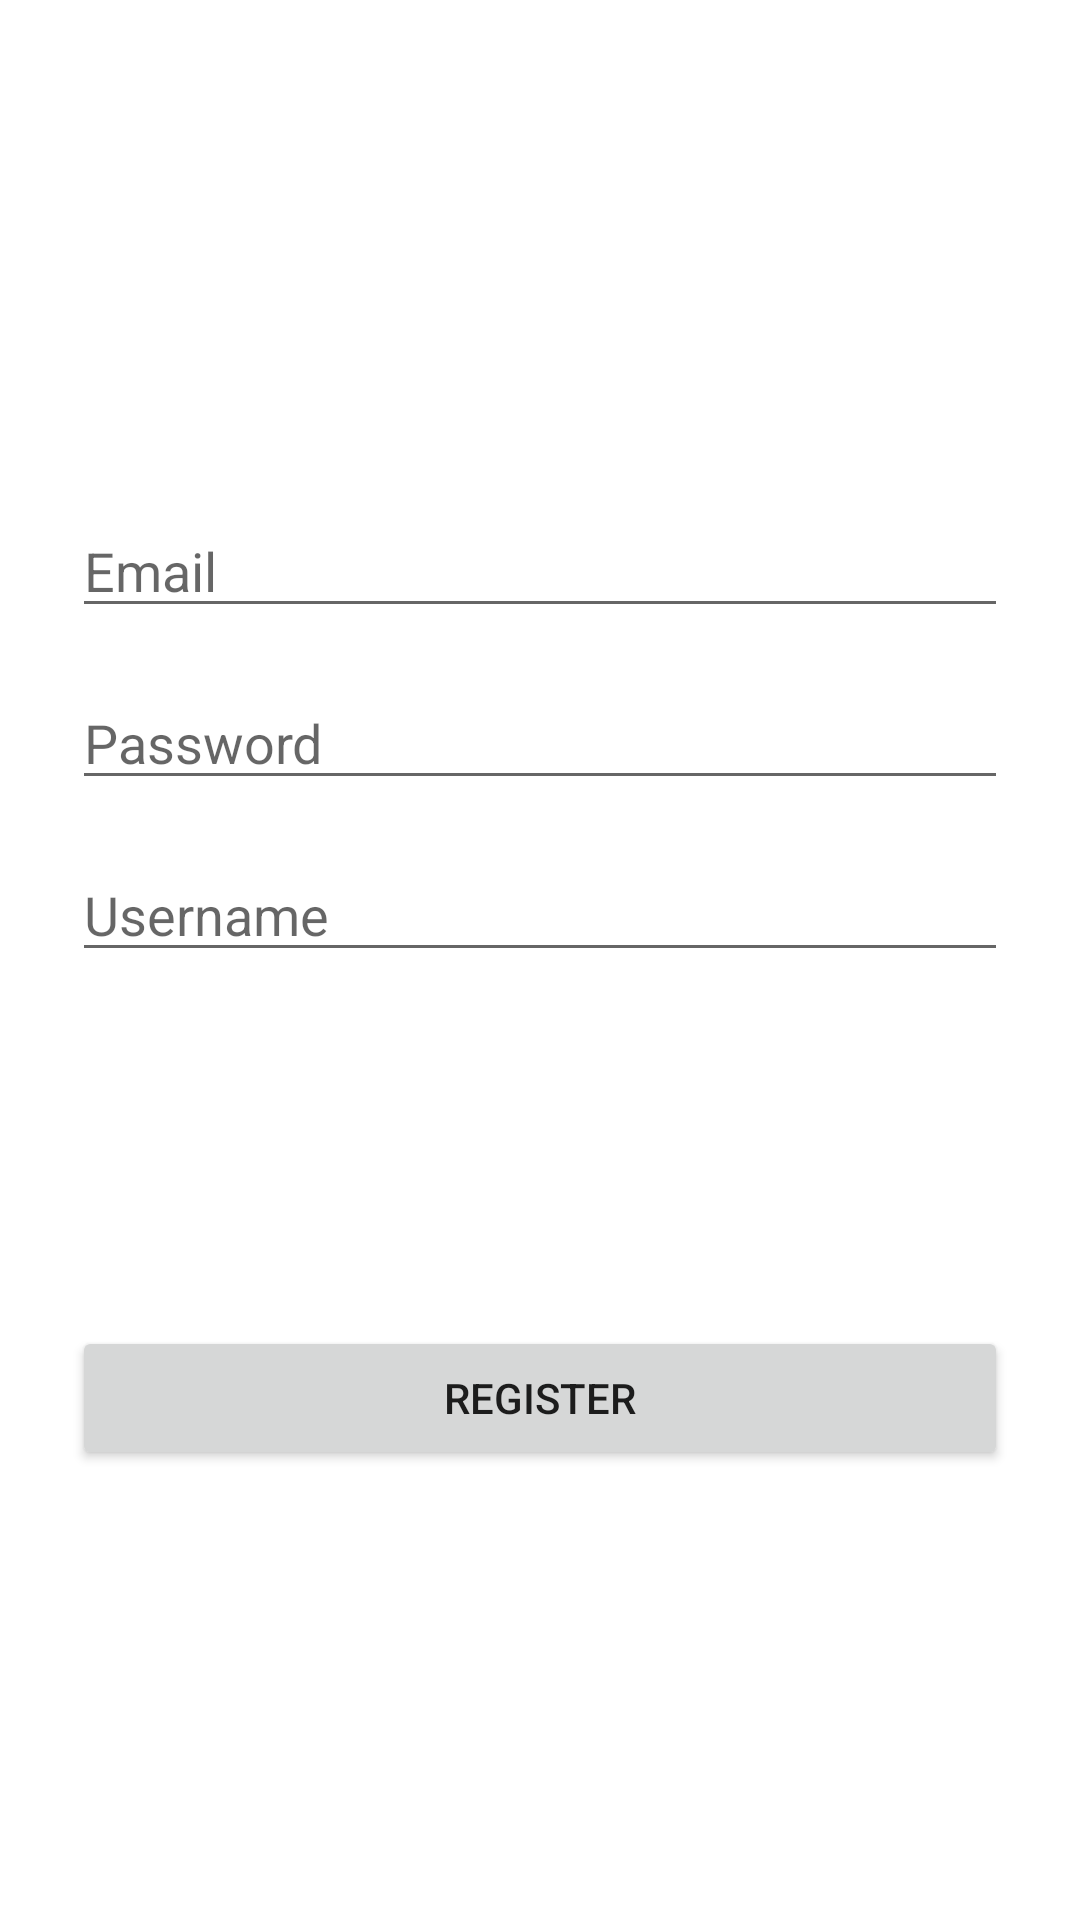

The Android layout XML behind this screen, and the referenced resources:
<!-- AndroidManifest.xml: application theme Theme.MyChecklist -->
<!-- res/layout/fragment_register.xml -->
<?xml version="1.0" encoding="utf-8"?>
<androidx.constraintlayout.widget.ConstraintLayout xmlns:android="http://schemas.android.com/apk/res/android"
    xmlns:app="http://schemas.android.com/apk/res-auto"
    xmlns:tools="http://schemas.android.com/tools"
    android:layout_width="match_parent"
    android:layout_height="match_parent"
    tools:context=".RegisterFragment">

    <EditText
        android:id="@+id/email_edt"
        android:layout_width="0dp"
        android:layout_height="wrap_content"
        android:layout_marginStart="24dp"
        android:layout_marginTop="168dp"
        android:layout_marginEnd="24dp"
        android:ems="10"
        android:inputType="textEmailAddress"
        android:hint="@string/email"
        app:layout_constraintEnd_toEndOf="parent"
        app:layout_constraintHorizontal_bias="0.497"
        app:layout_constraintStart_toStartOf="parent"
        app:layout_constraintTop_toTopOf="parent" />

    <EditText
        android:id="@+id/password_edt"
        android:layout_width="0dp"
        android:layout_height="wrap_content"
        android:layout_marginTop="16dp"
        android:ems="10"
        android:hint="@string/password"
        android:inputType="textPassword"
        app:layout_constraintEnd_toEndOf="@+id/email_edt"
        app:layout_constraintStart_toStartOf="@+id/email_edt"
        app:layout_constraintTop_toBottomOf="@+id/email_edt" />

    <EditText
        android:id="@+id/username_edt"
        android:layout_width="0dp"
        android:layout_height="wrap_content"
        android:layout_marginTop="16dp"
        android:ems="10"
        android:inputType="textPersonName"
        android:hint="@string/username"
        app:layout_constraintEnd_toEndOf="@+id/password_edt"
        app:layout_constraintStart_toStartOf="@+id/password_edt"
        app:layout_constraintTop_toBottomOf="@+id/password_edt" />

    <Button
        android:id="@+id/register_btn"
        android:layout_width="0dp"
        android:layout_height="wrap_content"
        android:layout_marginBottom="32dp"
        android:text="@string/register"
        app:layout_constraintBottom_toBottomOf="parent"
        app:layout_constraintEnd_toEndOf="@+id/username_edt"
        app:layout_constraintStart_toStartOf="@+id/username_edt"
        app:layout_constraintTop_toBottomOf="@+id/username_edt" />
</androidx.constraintlayout.widget.ConstraintLayout>
<!-- resources referenced by this layout -->
<resources>
  <string name="email">Email</string>
  <string name="password">Password</string>
  <string name="register">Register</string>
  <string name="username">Username</string>
  <style name="Theme.MyChecklist" parent="Theme.MaterialComponents.DayNight.DarkActionBar">
          
          <item name="colorPrimary">@color/purple_500</item>
          <item name="colorPrimaryVariant">@color/purple_700</item>
          <item name="colorOnPrimary">@color/white</item>
          
          <item name="colorSecondary">@color/teal_200</item>
          <item name="colorSecondaryVariant">@color/teal_700</item>
          <item name="colorOnSecondary">@color/black</item>
          
          <item name="android:statusBarColor" tools:targetApi="l">?attr/colorPrimaryVariant</item>
          
      </style>
  <!-- not gathered from this repository: default colours our renderer supplied (Android Studio template values) -->
  <color name="purple_500">#FF6200EE</color>
  <color name="purple_700">#FF3700B3</color>
  <color name="teal_200">#FF03DAC5</color>
  <color name="teal_700">#FF018786</color>
  <color name="black">#FF000000</color>
  <color name="white">#FFFFFFFF</color>
</resources>
